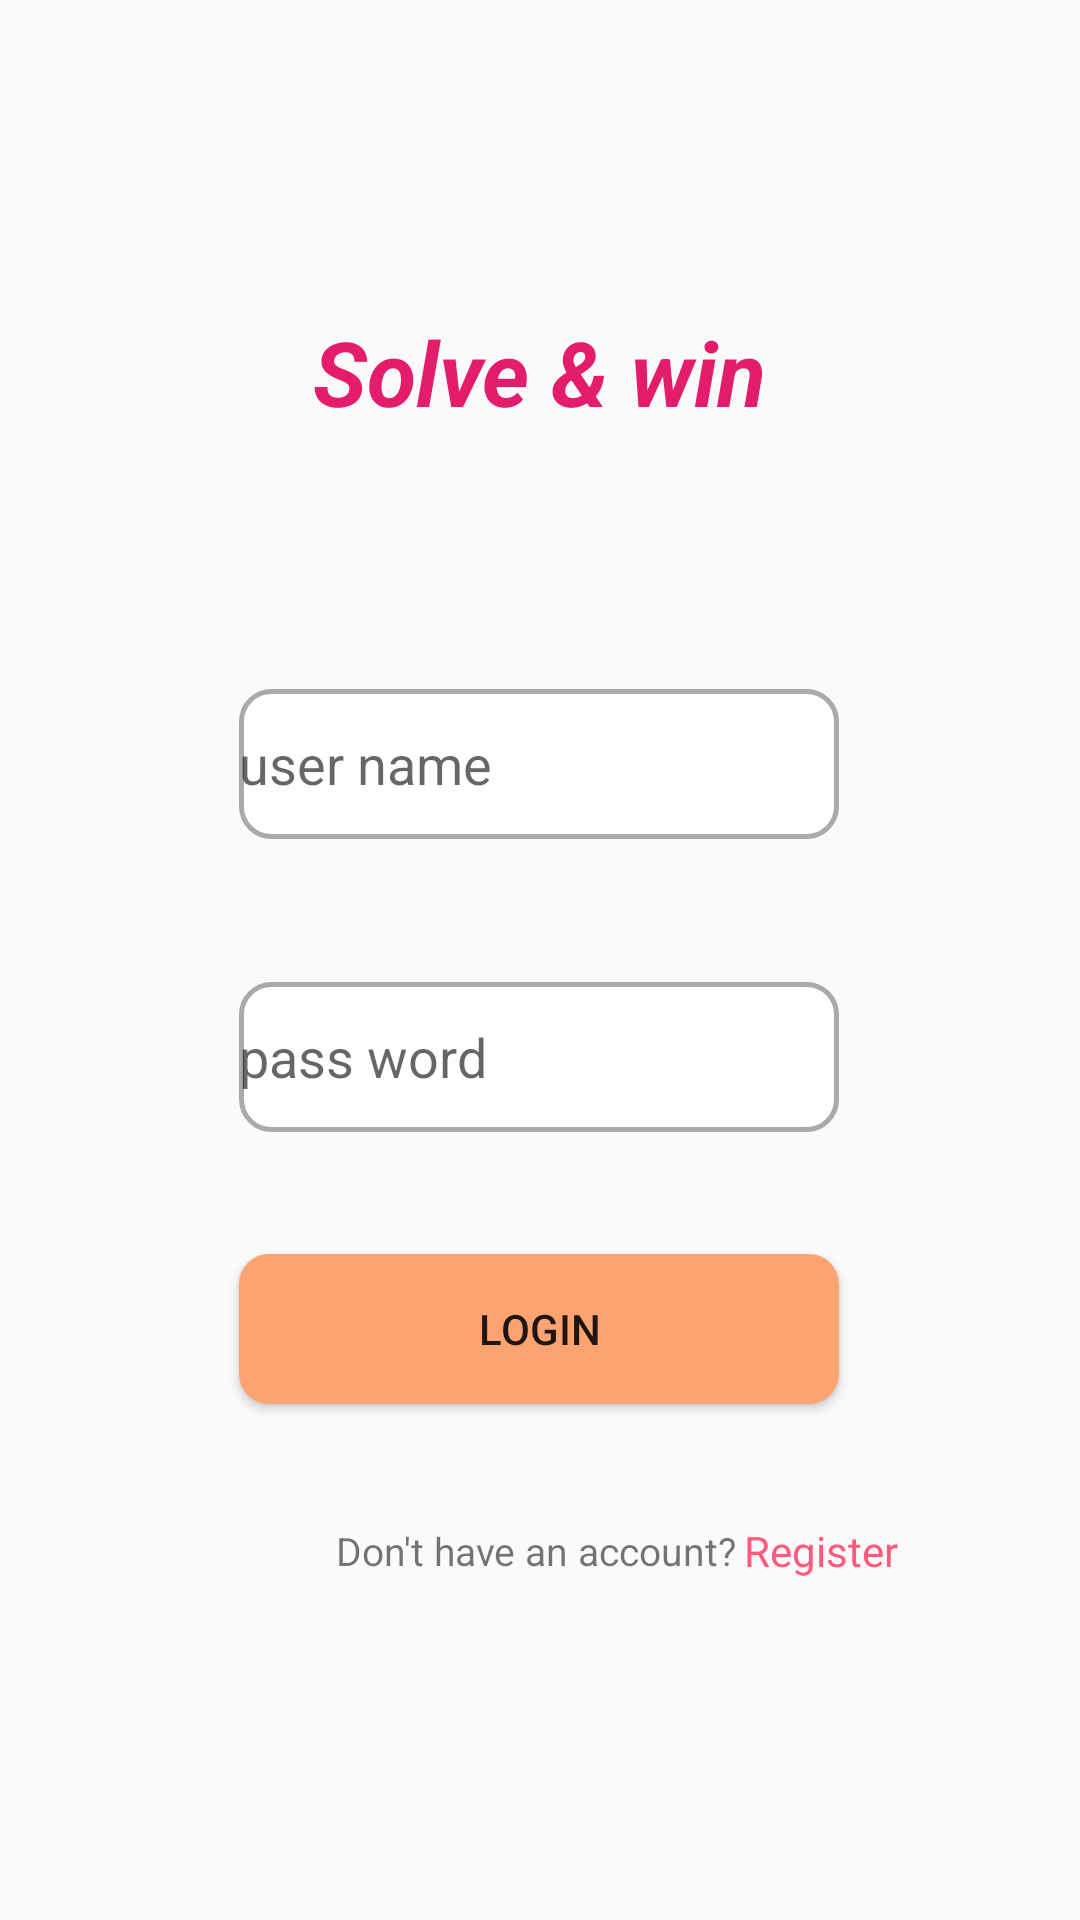

This screen was rendered from an Android layout file. Write that file and the resources it references.
<!-- AndroidManifest.xml: application theme Theme.Game1 -->
<!-- res/layout/activity_main.xml -->
<?xml version="1.0" encoding="utf-8"?>
<androidx.constraintlayout.widget.ConstraintLayout xmlns:android="http://schemas.android.com/apk/res/android"
    xmlns:app="http://schemas.android.com/apk/res-auto"
    xmlns:tools="http://schemas.android.com/tools"
    android:layout_width="match_parent"
    android:layout_height="match_parent"
    tools:context=".MainActivity">

    <TextView
        android:id="@+id/textView"
        android:layout_width="200dp"
        android:layout_height="wrap_content"
        android:gravity="center_horizontal"
        android:text="@string/solve_win"
        android:textAlignment="center"
        android:textColor="#E41c6c"
        android:textSize="30dp"
        android:textStyle="bold|italic"
        app:layout_constraintBottom_toBottomOf="parent"
        app:layout_constraintHorizontal_bias="0.497"
        app:layout_constraintLeft_toLeftOf="parent"
        app:layout_constraintRight_toRightOf="parent"
        app:layout_constraintTop_toTopOf="parent"
        app:layout_constraintVertical_bias="0.173" />

    <EditText
        android:id="@+id/editText"
        android:layout_width="200dp"
        android:layout_height="50dp"
        android:drawableStart="@drawable/ic_baseline_person_24"
        android:drawableLeft="@drawable/ic_baseline_person_24"
        android:background="@drawable/custom_input"
        android:hint="user name"
        app:layout_constraintBottom_toBottomOf="parent"
        app:layout_constraintEnd_toEndOf="parent"
        app:layout_constraintHorizontal_bias="0.497"
        app:layout_constraintStart_toStartOf="parent"
        app:layout_constraintTop_toBottomOf="@+id/textView"
        android:drawablePadding="10dp"
        app:layout_constraintVertical_bias="0.192" />

    <EditText
        android:id="@+id/editText2"
        android:layout_width="200dp"
        android:layout_height="50dp"
        app:layout_constraintBottom_toBottomOf="parent"
        app:layout_constraintEnd_toEndOf="parent"
        app:layout_constraintHorizontal_bias="0.497"
        app:layout_constraintStart_toStartOf="parent"
        app:layout_constraintTop_toBottomOf="@+id/editText"
        app:layout_constraintVertical_bias="0.154"
        android:drawablePadding="10dp"
        android:background="@drawable/custom_input"
        android:drawableStart="@drawable/ic_lock_24"
        android:hint="pass word"
        android:drawableLeft="@drawable/ic_lock_24" />

    <Button
        android:id="@+id/btn1"
        android:layout_width="200dp"
        android:layout_height="50dp"
        android:text="login"
        android:background="@drawable/custom_btn"

        app:layout_constraintBottom_toBottomOf="parent"
        app:layout_constraintEnd_toEndOf="parent"
        app:layout_constraintHorizontal_bias="0.497"
        app:layout_constraintStart_toStartOf="parent"
        app:layout_constraintTop_toBottomOf="@+id/editText2"
        app:layout_constraintVertical_bias="0.192" />

    <TextView
        android:id="@+id/textView2"
        android:layout_width="136dp"
        android:layout_height="16dp"
        android:layout_marginStart="112dp"
        android:layout_marginLeft="112dp"
        android:text="Don't have an account?"
        android:textSize="13dp"
        app:layout_constraintBottom_toBottomOf="parent"
        app:layout_constraintStart_toStartOf="parent"
        app:layout_constraintTop_toBottomOf="@+id/btn1"
        app:layout_constraintVertical_bias="0.256"
        tools:ignore="MissingConstraints" />

    <TextView
        android:layout_width="78dp"
        android:layout_height="18dp"
        android:text="Register"
        android:textColor="#FD5B7B"
        app:layout_constraintBottom_toBottomOf="parent"
        app:layout_constraintEnd_toEndOf="parent"
        app:layout_constraintHorizontal_bias="0.0"
        app:layout_constraintStart_toEndOf="@+id/textView2"
        app:layout_constraintTop_toBottomOf="@+id/btn1"
        app:layout_constraintVertical_bias="0.256" />

</androidx.constraintlayout.widget.ConstraintLayout>
<!-- resources referenced by this layout -->
<resources>
  <!-- drawable custom_btn (drawable) -->
  <?xml version="1.0" encoding="utf-8"?>
  <shape xmlns:android="http://schemas.android.com/apk/res/android">
  
      <solid android:color="#FCA471"/>
      <corners android:radius="10dp"/>
      <stroke android:width="0px"/>
  </shape>
  <!-- drawable custom_input (drawable) -->
  <?xml version="1.0" encoding="utf-8"?>
  <selector xmlns:android="http://schemas.android.com/apk/res/android">
     <item android:state_enabled="true" android:state_focused="true">
  
         <shape android:shape="rectangle">
             <solid android:color="@android:color/white"/>
             <corners android:radius="10dp"/>
             <stroke android:color="@color/design_default_color_primary_dark" android:width="5px"/>
  
         </shape>
     </item>
  
  
      <item android:state_enabled="true" >
  
          <shape android:shape="rectangle">
              <solid android:color="@android:color/white"/>
              <corners android:radius="10dp"/>
              <stroke android:color="@android:color/darker_gray"  android:width="5px"/>
  
          </shape>
      </item>
  </selector>
  <string name="solve_win">Solve &amp; win</string>
  <style name="Theme.Game1" parent="Theme.AppCompat.Light.NoActionBar">
          
          <item name="colorPrimary">@color/purple_500</item>
          <item name="colorPrimaryVariant">@color/purple_700</item>
          <item name="colorOnPrimary">@color/white</item>
          
          <item name="colorSecondary">@color/teal_200</item>
          <item name="colorSecondaryVariant">@color/teal_700</item>
          <item name="colorOnSecondary">@color/black</item>
          
          <item name="android:statusBarColor" tools:targetApi="l">?attr/colorPrimaryVariant</item>
          
      </style>
  <!-- not gathered from this repository: default colours our renderer supplied (Android Studio template values) -->
  <color name="purple_500">#FF6200EE</color>
  <color name="purple_700">#FF3700B3</color>
  <color name="teal_200">#FF03DAC5</color>
  <color name="teal_700">#FF018786</color>
  <color name="black">#FF000000</color>
  <color name="white">#FFFFFFFF</color>
</resources>
